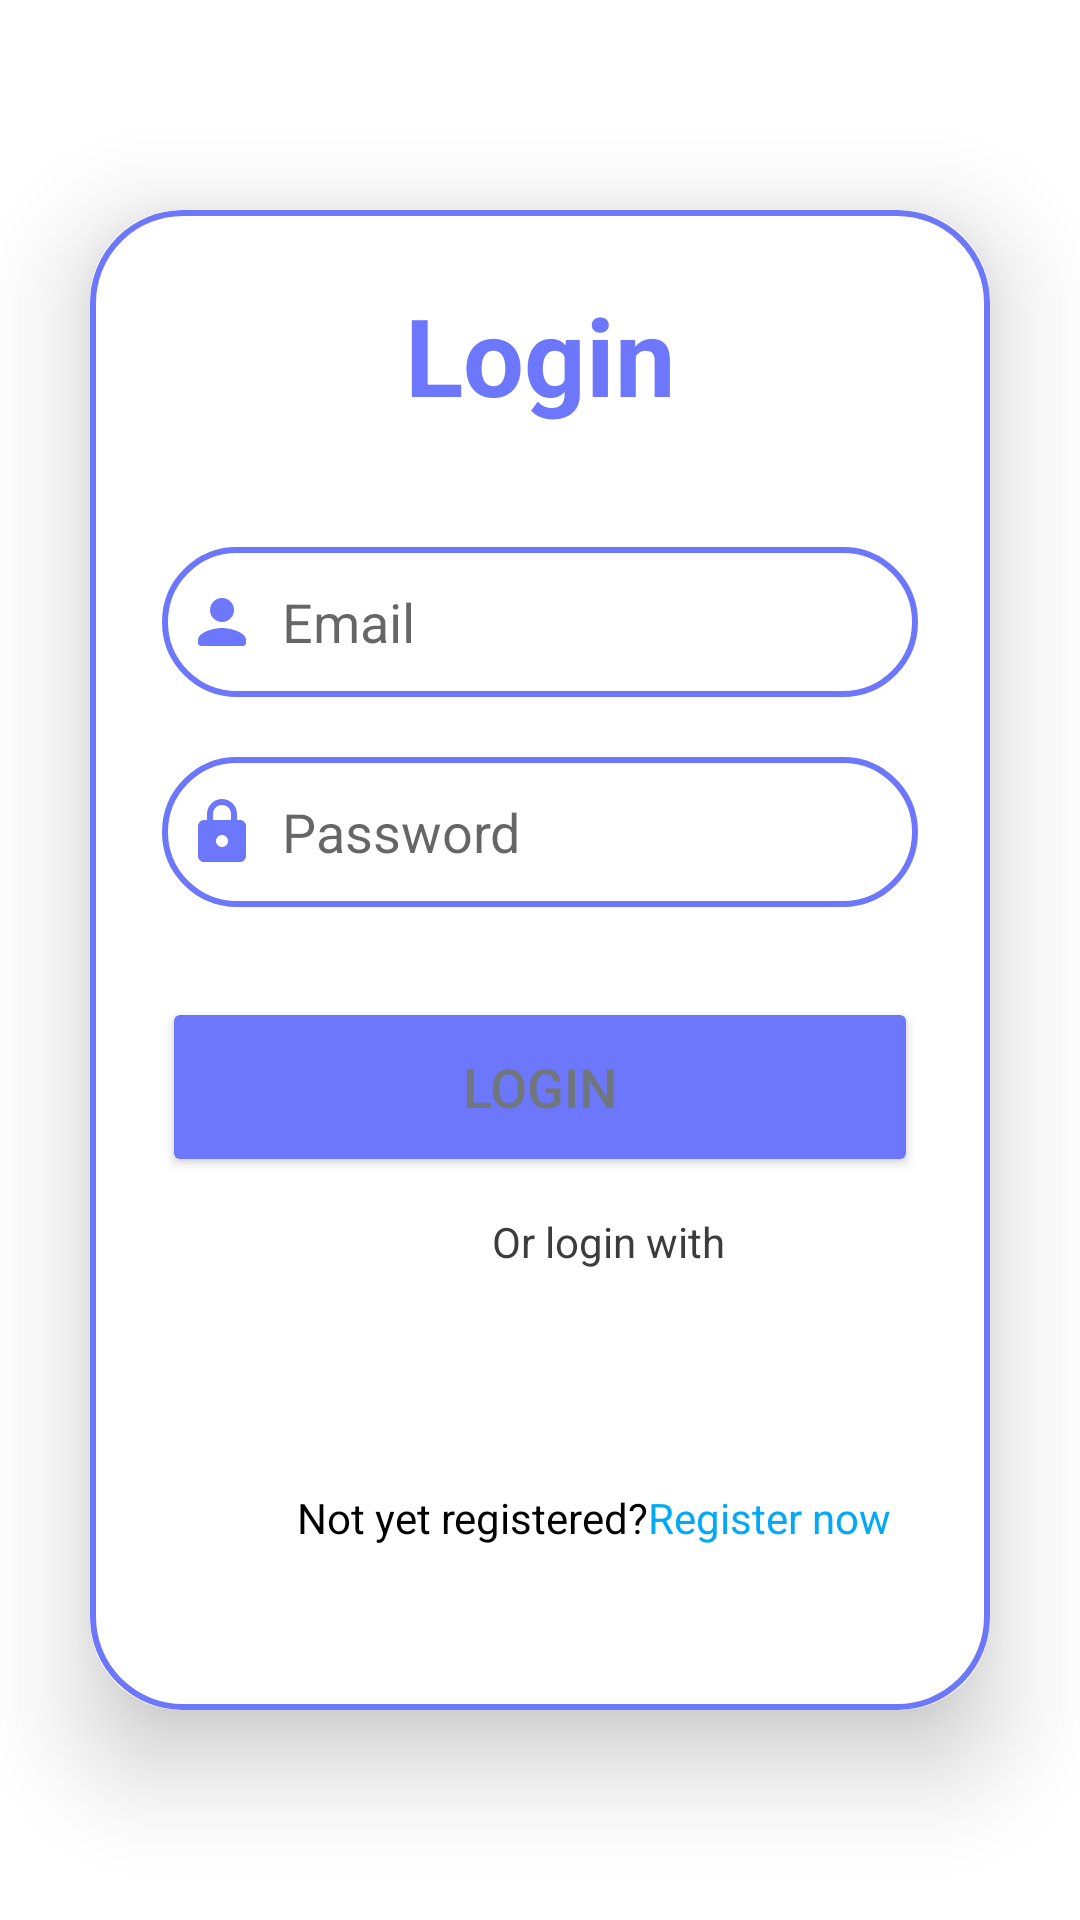

This screen was rendered from an Android layout file. Write that file and the resources it references.
<!-- AndroidManifest.xml: application theme Theme.Biblioteca_Nazionale -->
<!-- res/layout/login.xml -->
<?xml version="1.0" encoding="utf-8"?>
<LinearLayout
    xmlns:android="http://schemas.android.com/apk/res/android"
    xmlns:app="http://schemas.android.com/apk/res-auto"
    xmlns:tools="http://schemas.android.com/tools"
    android:layout_width="match_parent"
    android:layout_height="match_parent"
    android:orientation="vertical"
    android:gravity="center"
    android:background="@drawable/loginbkg"
    tools:context=".MainActivity">

    <androidx.cardview.widget.CardView
        android:layout_width="match_parent"
        android:layout_height="wrap_content"
        android:layout_margin="30dp"
        app:cardCornerRadius="30dp"
        app:cardElevation="20dp">

        <LinearLayout
            android:layout_width="match_parent"
            android:layout_height="500dp"
            android:layout_gravity="center_horizontal"
            android:background="@drawable/custom_edittext"
            android:orientation="vertical"
            android:padding="24dp">

            <TextView
                android:id="@+id/loginText"
                android:layout_width="match_parent"
                android:layout_height="wrap_content"
                android:text="@string/login"
                android:textAlignment="center"
                android:textColor="@color/primary_color"
                android:textSize="36sp"
                android:textStyle="bold" />

            <EditText
                android:id="@+id/EditTextSearch"
                android:layout_width="match_parent"
                android:layout_height="50dp"
                android:layout_marginTop="40dp"
                android:background="@drawable/custom_edittext"
                android:drawableLeft="@drawable/ic_baseline_person_24"
                android:drawablePadding="8dp"
                android:hint="@string/email"
                android:padding="8dp"
                android:textColor="@color/black" />

            <EditText
                android:id="@+id/password"
                android:layout_width="match_parent"
                android:layout_height="50dp"
                android:layout_marginTop="20dp"
                android:background="@drawable/custom_edittext"
                android:drawableLeft="@drawable/ic_baseline_lock_24"
                android:drawablePadding="8dp"
                android:hint="@string/password"
                android:inputType="textPassword"
                android:padding="8dp"
                android:textColor="@color/black" />

            <Button
                android:id="@+id/loginButton"
                android:layout_width="match_parent"
                android:layout_height="60dp"
                android:layout_marginTop="30dp"
                android:backgroundTint="@color/primary_color"
                android:text="@string/login"
                android:textSize="18sp"
                app:cornerRadius="20dp" />

            <TextView
                android:id="@+id/textViewAlternativeReg"
                android:layout_width="wrap_content"
                android:layout_height="wrap_content"
                android:layout_marginStart="110dp"
                android:layout_marginTop="12dp"
                android:text="@string/login_with"
                android:textColor="#3C3C3C"
                android:textSize="14sp"
                app:layout_constraintEnd_toEndOf="parent"
                app:layout_constraintHorizontal_bias="0.504"
                app:layout_constraintStart_toStartOf="parent"
                app:layout_constraintTop_toBottomOf="@+id/regButtonLayReg" />

            <ImageView
                android:id="@+id/googleReg"
                android:layout_width="114dp"
                android:layout_height="57dp"
                android:layout_marginStart="95dp"
                android:layout_marginTop="8dp"
                app:layout_constraintEnd_toEndOf="parent"
                app:layout_constraintHorizontal_bias="0.501"
                app:layout_constraintStart_toStartOf="parent"
                app:layout_constraintTop_toBottomOf="@+id/textViewAlternativeReg"
                app:srcCompat="@drawable/google_icon" />

            <LinearLayout
                android:layout_width="match_parent"
                android:layout_height="match_parent"
                android:orientation="horizontal">

                <TextView
                    android:id="@+id/textViewNotRegistered"
                    android:layout_width="wrap_content"
                    android:layout_height="wrap_content"
                    android:layout_marginStart="45dp"
                    android:layout_marginTop="8dp"
                    android:text="@string/not_yet_registered"
                    android:textColor="#000000"
                    android:textSize="14sp"
                    app:layout_constraintStart_toStartOf="parent"
                    app:layout_constraintTop_toBottomOf="@+id/googleReg" />

                <TextView
                    android:id="@+id/textViewRegFromLog"
                    android:layout_width="wrap_content"
                    android:layout_height="wrap_content"
                    android:layout_marginTop="8dp"
                    android:text="@string/reg_now"
                    android:textColor="#03A9F4"
                    android:textSize="14sp"
                    app:layout_constraintEnd_toEndOf="parent"
                    app:layout_constraintHorizontal_bias="0.08"
                    app:layout_constraintStart_toEndOf="@+id/textViewAlreadyRegistered"
                    app:layout_constraintTop_toBottomOf="@+id/googleReg" />

            </LinearLayout>


        </LinearLayout>

    </androidx.cardview.widget.CardView>


</LinearLayout>
<!-- resources referenced by this layout -->
<resources>
  <color name="black">#FF000000</color>
  <color name="primary_color">#6D77FB</color>
  <!-- drawable custom_edittext (drawable) -->
  <?xml version="1.0" encoding="utf-8"?>
  <shape xmlns:android="http://schemas.android.com/apk/res/android"
      android:shape="rectangle">
  
      <stroke
          android:width="2dp"
          android:color="@color/primary_color"/>
  
      <corners
          android:radius="30dp"/>
  
  </shape>
  <!-- drawable ic_baseline_lock_24 (drawable) -->
  <vector android:height="24dp" android:tint="@color/primary_color"
      android:viewportHeight="24" android:viewportWidth="24"
      android:width="24dp" xmlns:android="http://schemas.android.com/apk/res/android">
      <path android:fillColor="@android:color/white" android:pathData="M18,8h-1L17,6c0,-2.76 -2.24,-5 -5,-5S7,3.24 7,6v2L6,8c-1.1,0 -2,0.9 -2,2v10c0,1.1 0.9,2 2,2h12c1.1,0 2,-0.9 2,-2L20,10c0,-1.1 -0.9,-2 -2,-2zM12,17c-1.1,0 -2,-0.9 -2,-2s0.9,-2 2,-2 2,0.9 2,2 -0.9,2 -2,2zM9,8L9,6c0,-1.66 1.34,-3 3,-3s3,1.34 3,3v2L9,8z"/>
  </vector>
  <!-- drawable ic_baseline_person_24 (drawable) -->
  <vector android:height="24dp" android:tint="@color/primary_color"
      android:viewportHeight="24" android:viewportWidth="24"
      android:width="24dp" xmlns:android="http://schemas.android.com/apk/res/android">
      <path android:fillColor="@android:color/white" android:pathData="M12,12c2.21,0 4,-1.79 4,-4s-1.79,-4 -4,-4 -4,1.79 -4,4 1.79,4 4,4zM12,14c-2.67,0 -8,1.34 -8,4v1c0,0.55 0.45,1 1,1h14c0.55,0 1,-0.45 1,-1v-1c0,-2.66 -5.33,-4 -8,-4z"/>
  </vector>
  <string name="email">Email</string>
  <string name="login">Login</string>
  <string name="login_with">Or login with</string>
  <string name="not_yet_registered">Not yet registered?</string>
  <string name="password">Password</string>
  <string name="reg_now">Register now</string>
  <style name="Theme.Biblioteca_Nazionale" parent="Theme.MaterialComponents.Light.NoActionBar">
          
          <item name="colorPrimary">@color/primary_color</item>
          <item name="colorPrimaryVariant">@color/primary_color</item>
          <item name="colorOnPrimary">@color/white</item>
          
          <item name="colorSecondary">@color/primary_color</item>
          <item name="colorSecondaryVariant">@color/white</item>
          <item name="colorOnSecondary">@color/black</item>
          
          <item name="android:statusBarColor">?attr/colorPrimaryVariant</item>
          
          <item name="android:textColor">@color/material_dynamic_neutral_variant50</item>
      </style>
  <color name="white">#FFFFFFFF</color>
</resources>
